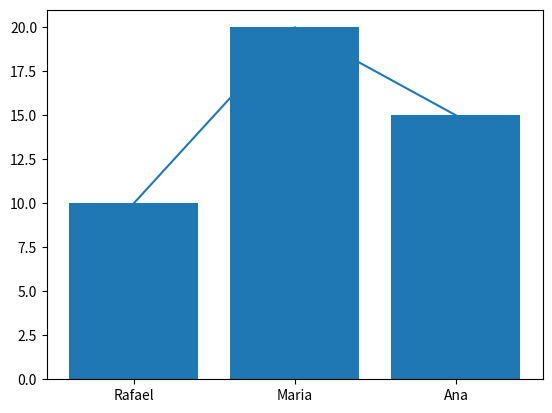
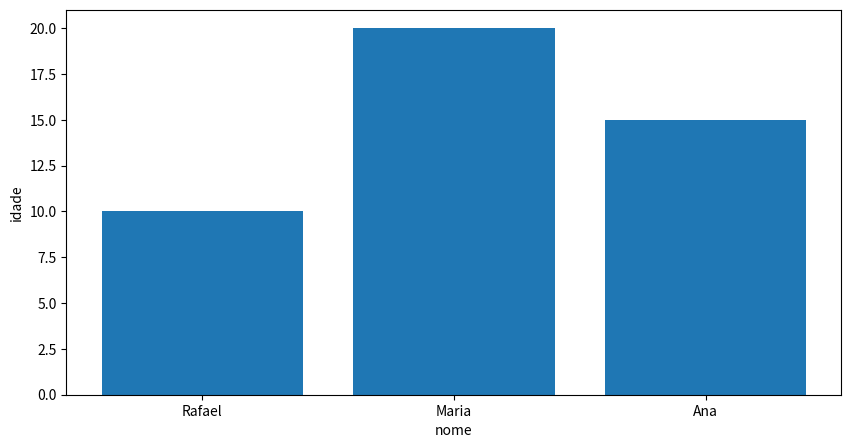

The matplotlib source for these figures, in order:
""" 
Instalacao:
pip install matplotlib

site oficial da biblioteca:
www.matplotlib.org

"""

import matplotlib.pyplot as plt
nomes = ['Rafael', 'Maria', 'Ana']
idades = [10,20,15]

" Grafico de linhas "
plt.plot(nomes, idades)
plt.show()

" Grafico de barras "
plt.bar(nomes, idades)
plt.show()

" Normalmente criamos a tela de plotagem e depois criamos o grafico "
plt.figure(figsize=(10,5))
plt.bar(nomes, idades)
" Podemos inserir legenda ao grafico "
plt.xlabel('nome')
plt.ylabel('idade')
plt.show()

